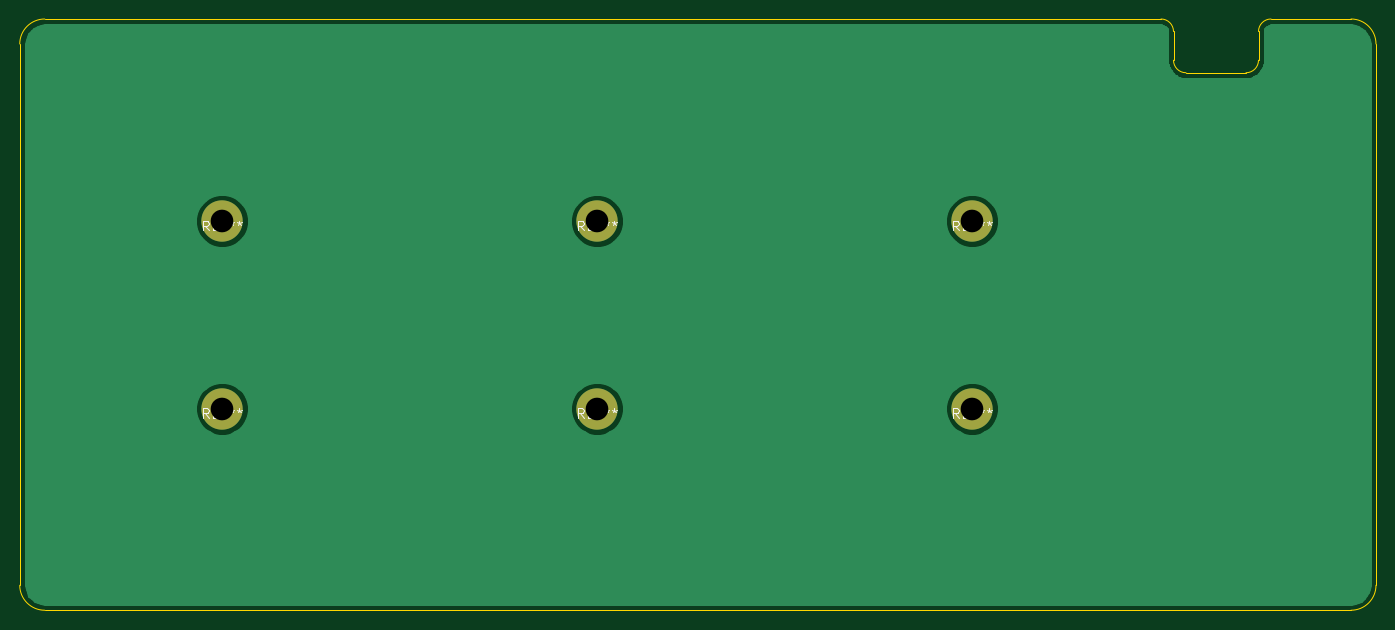
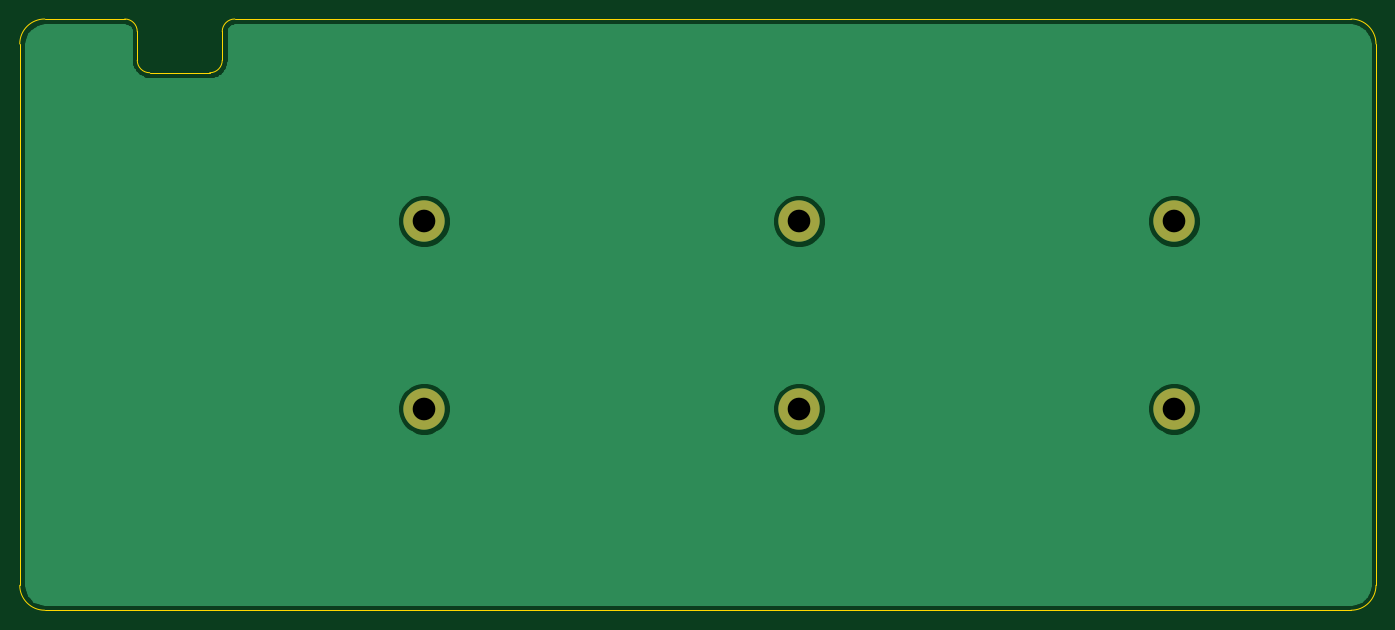
Circuit board: 11 layer files. Board 137.8 x 60.1 mm.
- bottom_copper: pisces_bottom_plate-B_Cu.gbr (17568 bytes)
- bottom_mask: pisces_bottom_plate-B_Mask.gbr (681 bytes)
- paste: pisces_bottom_plate-B_Paste.gbr (506 bytes)
- bottom_silk: pisces_bottom_plate-B_SilkS.gbr (507 bytes)
- outline: pisces_bottom_plate-Edge_Cuts.gbr (1538 bytes)
- top_copper: pisces_bottom_plate-F_Cu.gbr (17568 bytes)
- top_mask: pisces_bottom_plate-F_Mask.gbr (681 bytes)
- paste: pisces_bottom_plate-F_Paste.gbr (506 bytes)
- top_silk: pisces_bottom_plate-F_SilkS.gbr (6371 bytes)
- drill: pisces_bottom_plate-NPTH.drl (269 bytes)
- drill: pisces_bottom_plate-PTH.drl (374 bytes)

=== bottom_copper: pisces_bottom_plate-B_Cu.gbr (17568 bytes, source omitted) ===
=== bottom_mask: pisces_bottom_plate-B_Mask.gbr ===
G04 #@! TF.GenerationSoftware,KiCad,Pcbnew,(5.1.7)-1*
G04 #@! TF.CreationDate,2021-01-25T07:52:26+09:00*
G04 #@! TF.ProjectId,pisces_bottom_plate,70697363-6573-45f6-926f-74746f6d5f70,rev?*
G04 #@! TF.SameCoordinates,Original*
G04 #@! TF.FileFunction,Soldermask,Bot*
G04 #@! TF.FilePolarity,Negative*
%FSLAX46Y46*%
G04 Gerber Fmt 4.6, Leading zero omitted, Abs format (unit mm)*
G04 Created by KiCad (PCBNEW (5.1.7)-1) date 2021-01-25 07:52:26*
%MOMM*%
%LPD*%
G01*
G04 APERTURE LIST*
%ADD10C,4.200000*%
G04 APERTURE END LIST*
D10*
X59525000Y-59525000D03*
X135725000Y-78575000D03*
X135725000Y-59525000D03*
X97625000Y-78575000D03*
X97625000Y-59525000D03*
X59525000Y-78575000D03*
M02*

=== paste: pisces_bottom_plate-B_Paste.gbr ===
G04 #@! TF.GenerationSoftware,KiCad,Pcbnew,(5.1.7)-1*
G04 #@! TF.CreationDate,2021-01-25T07:52:26+09:00*
G04 #@! TF.ProjectId,pisces_bottom_plate,70697363-6573-45f6-926f-74746f6d5f70,rev?*
G04 #@! TF.SameCoordinates,Original*
G04 #@! TF.FileFunction,Paste,Bot*
G04 #@! TF.FilePolarity,Positive*
%FSLAX46Y46*%
G04 Gerber Fmt 4.6, Leading zero omitted, Abs format (unit mm)*
G04 Created by KiCad (PCBNEW (5.1.7)-1) date 2021-01-25 07:52:26*
%MOMM*%
%LPD*%
G01*
G04 APERTURE LIST*
G04 APERTURE END LIST*
M02*

=== bottom_silk: pisces_bottom_plate-B_SilkS.gbr ===
G04 #@! TF.GenerationSoftware,KiCad,Pcbnew,(5.1.7)-1*
G04 #@! TF.CreationDate,2021-01-25T07:52:26+09:00*
G04 #@! TF.ProjectId,pisces_bottom_plate,70697363-6573-45f6-926f-74746f6d5f70,rev?*
G04 #@! TF.SameCoordinates,Original*
G04 #@! TF.FileFunction,Legend,Bot*
G04 #@! TF.FilePolarity,Positive*
%FSLAX46Y46*%
G04 Gerber Fmt 4.6, Leading zero omitted, Abs format (unit mm)*
G04 Created by KiCad (PCBNEW (5.1.7)-1) date 2021-01-25 07:52:26*
%MOMM*%
%LPD*%
G01*
G04 APERTURE LIST*
G04 APERTURE END LIST*
M02*

=== outline: pisces_bottom_plate-Edge_Cuts.gbr ===
G04 #@! TF.GenerationSoftware,KiCad,Pcbnew,(5.1.7)-1*
G04 #@! TF.CreationDate,2021-01-25T07:52:26+09:00*
G04 #@! TF.ProjectId,pisces_bottom_plate,70697363-6573-45f6-926f-74746f6d5f70,rev?*
G04 #@! TF.SameCoordinates,Original*
G04 #@! TF.FileFunction,Profile,NP*
%FSLAX46Y46*%
G04 Gerber Fmt 4.6, Leading zero omitted, Abs format (unit mm)*
G04 Created by KiCad (PCBNEW (5.1.7)-1) date 2021-01-25 07:52:26*
%MOMM*%
%LPD*%
G01*
G04 APERTURE LIST*
G04 #@! TA.AperFunction,Profile*
%ADD10C,0.050000*%
G04 #@! TD*
G04 APERTURE END LIST*
D10*
X157480000Y-44450000D02*
X163576000Y-44450000D01*
X164846000Y-40259000D02*
X164846000Y-43180000D01*
X156210000Y-40259000D02*
X156210000Y-43180000D01*
X164846000Y-40259000D02*
G75*
G02*
X166116000Y-38989000I1270000J0D01*
G01*
X164846000Y-43180000D02*
G75*
G02*
X163576000Y-44450000I-1270000J0D01*
G01*
X157480000Y-44450000D02*
G75*
G02*
X156210000Y-43180000I0J1270000D01*
G01*
X154940000Y-38989000D02*
G75*
G02*
X156210000Y-40259000I0J-1270000D01*
G01*
X174244000Y-38989000D02*
G75*
G02*
X176784000Y-41529000I0J-2540000D01*
G01*
X176784000Y-96520000D02*
G75*
G02*
X174244000Y-99060000I-2540000J0D01*
G01*
X41529000Y-99060000D02*
G75*
G02*
X38989000Y-96520000I0J2540000D01*
G01*
X38989000Y-41529000D02*
G75*
G02*
X41529000Y-38989000I2540000J0D01*
G01*
X174244000Y-38989000D02*
X166116000Y-38989000D01*
X154940000Y-38989000D02*
X41529000Y-38989000D01*
X176784000Y-96520000D02*
X176784000Y-41529000D01*
X41529000Y-99060000D02*
X174244000Y-99060000D01*
X38989000Y-41529000D02*
X38989000Y-96520000D01*
M02*

=== top_copper: pisces_bottom_plate-F_Cu.gbr (17568 bytes, source omitted) ===
=== top_mask: pisces_bottom_plate-F_Mask.gbr ===
G04 #@! TF.GenerationSoftware,KiCad,Pcbnew,(5.1.7)-1*
G04 #@! TF.CreationDate,2021-01-25T07:52:26+09:00*
G04 #@! TF.ProjectId,pisces_bottom_plate,70697363-6573-45f6-926f-74746f6d5f70,rev?*
G04 #@! TF.SameCoordinates,Original*
G04 #@! TF.FileFunction,Soldermask,Top*
G04 #@! TF.FilePolarity,Negative*
%FSLAX46Y46*%
G04 Gerber Fmt 4.6, Leading zero omitted, Abs format (unit mm)*
G04 Created by KiCad (PCBNEW (5.1.7)-1) date 2021-01-25 07:52:26*
%MOMM*%
%LPD*%
G01*
G04 APERTURE LIST*
%ADD10C,4.200000*%
G04 APERTURE END LIST*
D10*
X59525000Y-59525000D03*
X135725000Y-78575000D03*
X135725000Y-59525000D03*
X97625000Y-78575000D03*
X97625000Y-59525000D03*
X59525000Y-78575000D03*
M02*

=== paste: pisces_bottom_plate-F_Paste.gbr ===
G04 #@! TF.GenerationSoftware,KiCad,Pcbnew,(5.1.7)-1*
G04 #@! TF.CreationDate,2021-01-25T07:52:26+09:00*
G04 #@! TF.ProjectId,pisces_bottom_plate,70697363-6573-45f6-926f-74746f6d5f70,rev?*
G04 #@! TF.SameCoordinates,Original*
G04 #@! TF.FileFunction,Paste,Top*
G04 #@! TF.FilePolarity,Positive*
%FSLAX46Y46*%
G04 Gerber Fmt 4.6, Leading zero omitted, Abs format (unit mm)*
G04 Created by KiCad (PCBNEW (5.1.7)-1) date 2021-01-25 07:52:26*
%MOMM*%
%LPD*%
G01*
G04 APERTURE LIST*
G04 APERTURE END LIST*
M02*

=== top_silk: pisces_bottom_plate-F_SilkS.gbr ===
G04 #@! TF.GenerationSoftware,KiCad,Pcbnew,(5.1.7)-1*
G04 #@! TF.CreationDate,2021-01-25T07:52:26+09:00*
G04 #@! TF.ProjectId,pisces_bottom_plate,70697363-6573-45f6-926f-74746f6d5f70,rev?*
G04 #@! TF.SameCoordinates,Original*
G04 #@! TF.FileFunction,Legend,Top*
G04 #@! TF.FilePolarity,Positive*
%FSLAX46Y46*%
G04 Gerber Fmt 4.6, Leading zero omitted, Abs format (unit mm)*
G04 Created by KiCad (PCBNEW (5.1.7)-1) date 2021-01-25 07:52:26*
%MOMM*%
%LPD*%
G01*
G04 APERTURE LIST*
%ADD10C,0.150000*%
G04 APERTURE END LIST*
D10*
X58191666Y-60477380D02*
X57858333Y-60001190D01*
X57620238Y-60477380D02*
X57620238Y-59477380D01*
X58001190Y-59477380D01*
X58096428Y-59525000D01*
X58144047Y-59572619D01*
X58191666Y-59667857D01*
X58191666Y-59810714D01*
X58144047Y-59905952D01*
X58096428Y-59953571D01*
X58001190Y-60001190D01*
X57620238Y-60001190D01*
X58620238Y-59953571D02*
X58953571Y-59953571D01*
X59096428Y-60477380D02*
X58620238Y-60477380D01*
X58620238Y-59477380D01*
X59096428Y-59477380D01*
X59858333Y-59953571D02*
X59525000Y-59953571D01*
X59525000Y-60477380D02*
X59525000Y-59477380D01*
X60001190Y-59477380D01*
X60525000Y-59477380D02*
X60525000Y-59715476D01*
X60286904Y-59620238D02*
X60525000Y-59715476D01*
X60763095Y-59620238D01*
X60382142Y-59905952D02*
X60525000Y-59715476D01*
X60667857Y-59905952D01*
X61286904Y-59477380D02*
X61286904Y-59715476D01*
X61048809Y-59620238D02*
X61286904Y-59715476D01*
X61525000Y-59620238D01*
X61144047Y-59905952D02*
X61286904Y-59715476D01*
X61429761Y-59905952D01*
X134391666Y-79527380D02*
X134058333Y-79051190D01*
X133820238Y-79527380D02*
X133820238Y-78527380D01*
X134201190Y-78527380D01*
X134296428Y-78575000D01*
X134344047Y-78622619D01*
X134391666Y-78717857D01*
X134391666Y-78860714D01*
X134344047Y-78955952D01*
X134296428Y-79003571D01*
X134201190Y-79051190D01*
X133820238Y-79051190D01*
X134820238Y-79003571D02*
X135153571Y-79003571D01*
X135296428Y-79527380D02*
X134820238Y-79527380D01*
X134820238Y-78527380D01*
X135296428Y-78527380D01*
X136058333Y-79003571D02*
X135725000Y-79003571D01*
X135725000Y-79527380D02*
X135725000Y-78527380D01*
X136201190Y-78527380D01*
X136725000Y-78527380D02*
X136725000Y-78765476D01*
X136486904Y-78670238D02*
X136725000Y-78765476D01*
X136963095Y-78670238D01*
X136582142Y-78955952D02*
X136725000Y-78765476D01*
X136867857Y-78955952D01*
X137486904Y-78527380D02*
X137486904Y-78765476D01*
X137248809Y-78670238D02*
X137486904Y-78765476D01*
X137725000Y-78670238D01*
X137344047Y-78955952D02*
X137486904Y-78765476D01*
X137629761Y-78955952D01*
X134391666Y-60477380D02*
X134058333Y-60001190D01*
X133820238Y-60477380D02*
X133820238Y-59477380D01*
X134201190Y-59477380D01*
X134296428Y-59525000D01*
X134344047Y-59572619D01*
X134391666Y-59667857D01*
X134391666Y-59810714D01*
X134344047Y-59905952D01*
X134296428Y-59953571D01*
X134201190Y-60001190D01*
X133820238Y-60001190D01*
X134820238Y-59953571D02*
X135153571Y-59953571D01*
X135296428Y-60477380D02*
X134820238Y-60477380D01*
X134820238Y-59477380D01*
X135296428Y-59477380D01*
X136058333Y-59953571D02*
X135725000Y-59953571D01*
X135725000Y-60477380D02*
X135725000Y-59477380D01*
X136201190Y-59477380D01*
X136725000Y-59477380D02*
X136725000Y-59715476D01*
X136486904Y-59620238D02*
X136725000Y-59715476D01*
X136963095Y-59620238D01*
X136582142Y-59905952D02*
X136725000Y-59715476D01*
X136867857Y-59905952D01*
X137486904Y-59477380D02*
X137486904Y-59715476D01*
X137248809Y-59620238D02*
X137486904Y-59715476D01*
X137725000Y-59620238D01*
X137344047Y-59905952D02*
X137486904Y-59715476D01*
X137629761Y-59905952D01*
X96291666Y-79527380D02*
X95958333Y-79051190D01*
X95720238Y-79527380D02*
X95720238Y-78527380D01*
X96101190Y-78527380D01*
X96196428Y-78575000D01*
X96244047Y-78622619D01*
X96291666Y-78717857D01*
X96291666Y-78860714D01*
X96244047Y-78955952D01*
X96196428Y-79003571D01*
X96101190Y-79051190D01*
X95720238Y-79051190D01*
X96720238Y-79003571D02*
X97053571Y-79003571D01*
X97196428Y-79527380D02*
X96720238Y-79527380D01*
X96720238Y-78527380D01*
X97196428Y-78527380D01*
X97958333Y-79003571D02*
X97625000Y-79003571D01*
X97625000Y-79527380D02*
X97625000Y-78527380D01*
X98101190Y-78527380D01*
X98625000Y-78527380D02*
X98625000Y-78765476D01*
X98386904Y-78670238D02*
X98625000Y-78765476D01*
X98863095Y-78670238D01*
X98482142Y-78955952D02*
X98625000Y-78765476D01*
X98767857Y-78955952D01*
X99386904Y-78527380D02*
X99386904Y-78765476D01*
X99148809Y-78670238D02*
X99386904Y-78765476D01*
X99625000Y-78670238D01*
X99244047Y-78955952D02*
X99386904Y-78765476D01*
X99529761Y-78955952D01*
X96291666Y-60477380D02*
X95958333Y-60001190D01*
X95720238Y-60477380D02*
X95720238Y-59477380D01*
X96101190Y-59477380D01*
X96196428Y-59525000D01*
X96244047Y-59572619D01*
X96291666Y-59667857D01*
X96291666Y-59810714D01*
X96244047Y-59905952D01*
X96196428Y-59953571D01*
X96101190Y-60001190D01*
X95720238Y-60001190D01*
X96720238Y-59953571D02*
X97053571Y-59953571D01*
X97196428Y-60477380D02*
X96720238Y-60477380D01*
X96720238Y-59477380D01*
X97196428Y-59477380D01*
X97958333Y-59953571D02*
X97625000Y-59953571D01*
X97625000Y-60477380D02*
X97625000Y-59477380D01*
X98101190Y-59477380D01*
X98625000Y-59477380D02*
X98625000Y-59715476D01*
X98386904Y-59620238D02*
X98625000Y-59715476D01*
X98863095Y-59620238D01*
X98482142Y-59905952D02*
X98625000Y-59715476D01*
X98767857Y-59905952D01*
X99386904Y-59477380D02*
X99386904Y-59715476D01*
X99148809Y-59620238D02*
X99386904Y-59715476D01*
X99625000Y-59620238D01*
X99244047Y-59905952D02*
X99386904Y-59715476D01*
X99529761Y-59905952D01*
X58191666Y-79527380D02*
X57858333Y-79051190D01*
X57620238Y-79527380D02*
X57620238Y-78527380D01*
X58001190Y-78527380D01*
X58096428Y-78575000D01*
X58144047Y-78622619D01*
X58191666Y-78717857D01*
X58191666Y-78860714D01*
X58144047Y-78955952D01*
X58096428Y-79003571D01*
X58001190Y-79051190D01*
X57620238Y-79051190D01*
X58620238Y-79003571D02*
X58953571Y-79003571D01*
X59096428Y-79527380D02*
X58620238Y-79527380D01*
X58620238Y-78527380D01*
X59096428Y-78527380D01*
X59858333Y-79003571D02*
X59525000Y-79003571D01*
X59525000Y-79527380D02*
X59525000Y-78527380D01*
X60001190Y-78527380D01*
X60525000Y-78527380D02*
X60525000Y-78765476D01*
X60286904Y-78670238D02*
X60525000Y-78765476D01*
X60763095Y-78670238D01*
X60382142Y-78955952D02*
X60525000Y-78765476D01*
X60667857Y-78955952D01*
X61286904Y-78527380D02*
X61286904Y-78765476D01*
X61048809Y-78670238D02*
X61286904Y-78765476D01*
X61525000Y-78670238D01*
X61144047Y-78955952D02*
X61286904Y-78765476D01*
X61429761Y-78955952D01*
M02*

=== drill: pisces_bottom_plate-NPTH.drl ===
M48
; DRILL file {KiCad (5.1.7)-1} date 01/25/21 07:52:36
; FORMAT={-:-/ absolute / inch / decimal}
; #@! TF.CreationDate,2021-01-25T07:52:36+09:00
; #@! TF.GenerationSoftware,Kicad,Pcbnew,(5.1.7)-1
; #@! TF.FileFunction,NonPlated,1,2,NPTH
FMAT,2
INCH
%
G90
G05
T0
M30

=== drill: pisces_bottom_plate-PTH.drl ===
M48
; DRILL file {KiCad (5.1.7)-1} date 01/25/21 07:52:36
; FORMAT={-:-/ absolute / inch / decimal}
; #@! TF.CreationDate,2021-01-25T07:52:36+09:00
; #@! TF.GenerationSoftware,Kicad,Pcbnew,(5.1.7)-1
; #@! TF.FileFunction,Plated,1,2,PTH
FMAT,2
INCH
T1C0.0906
%
G90
G05
T1
X3.8435Y-2.3435
X2.3435Y-3.0935
X5.3435Y-3.0935
X3.8435Y-3.0935
X5.3435Y-2.3435
X2.3435Y-2.3435
T0
M30

